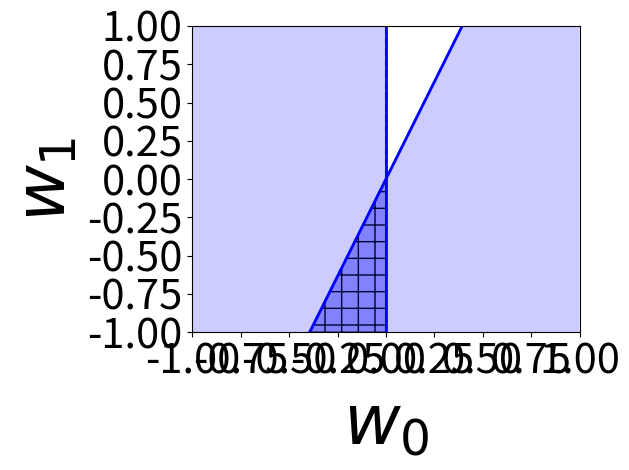

Generate this figure with matplotlib:
# -*- coding: utf-8 -*-
"""
Created on Sat Apr 21 14:46:49 2018

[redacted]
"""


import matplotlib.pyplot as plt
import numpy as np
import pylab as pl
from matplotlib import collections  as mc

##data for full policy
halfspaces = [              [ 0.9304349,  -0.36645723],
              [-1.,          0.        ]]
non_redundants = [0,1]
##data for demo
#halfspaces = [[ -1., 0.],
#              [ 1., -1.]]
#non_redundants = [0,1]

plt.figure(1)
colors = ['b','r','g','c','m']
one_color= 'b'
cnt = 0
fillamount = 0.2
for h in halfspaces:
    #plot line with correct normal vector
    normal_dir = np.sign(np.dot(h, [0,1]))
    if h[1] != 0:
        plt.plot([-1, 1], [h[0]/h[1], -h[0]/h[1]],color=one_color, linestyle= '--')
        plt.fill_between([-1, 1], [h[0]/h[1], -h[0]/h[1]], 
                         [h[0]/h[1] + normal_dir*100, -h[0]/h[1] + normal_dir *100], 
                          facecolor=one_color, interpolate=True, alpha=fillamount)
    else:
        plt.plot([0, 0],[-1, 1],color=one_color, linestyle='--')
        if h[0] < 0:
            plt.fill_between([-1, 0], [-1, -1], [1, 1], facecolor=one_color, interpolate=True, alpha=fillamount)
        else:
            plt.fill_between([0, 1], [-1, -1], [1, 1], facecolor=one_color, interpolate=True, alpha=fillamount)
    #plot point in feasible region of same color
    #plt.plot(h[0],h[1],'o',color=colors[cnt])
    
    cnt += 1
#plot non_redundants in solid lines
  
for i in non_redundants:
    h = halfspaces[i]
    normal_dir = np.sign(np.dot(h, [0,1]))
    if h[1] != 0:
        plt.plot([-1, 1], [h[0]/h[1], -h[0]/h[1]],color=one_color, linestyle='-', linewidth = 2)
    else:
        plt.plot([0, 0],[-1, 1],color=one_color, linestyle='-', linewidth = 2)
    
#plt.fill_between([-1, 0],[-1, 0],[-1, -1], facecolor='none', interpolate=True, hatch='+')
##uncomment for full policy feasible
h = halfspaces[0]
plt.fill_between([h[1]/h[0], 0],[-1, 0],[-1, -1], facecolor='none', interpolate=True, hatch='+')
plt.fill_between([h[1]/h[0], 0],[-1, 0],[-1, -1], facecolor=one_color, interpolate=True, alpha=fillamount)

plt.axis([-1,1,-1,1])
plt.xlabel("$w_0$", fontsize=50)
plt.ylabel("$w_1$", fontsize=50)
plt.xticks(fontsize=30) 
plt.yticks(fontsize=30) 
plt.tight_layout()
#for i in range(1000):
#    rand_sample = [2*np.random.rand() - 1, 2*np.random.rand() - 1]
#    #check if in intersection
#    in_intersection = True
#    for h in halfspaces:
#        if np.dot(h,rand_sample) < 0:
#            in_intersection = False
#    if in_intersection:
#        plt.plot(rand_sample[0],rand_sample[1],'.')
        
plt.show()



#x w0 + y w1 >= 0
#y = -w0/w1 x plug in x = -1 to get one endpoint and x = 1 to get the other
#
#lines = []
#for line in non_dup_constraints:
#    line_seg = []
#    line_seq.append(tuple())
#    lines.append()
#c = np.array([(1, 0, 0, 1), (0, 1, 0, 1), (0, 0, 1, 1)])
#
#lc = mc.LineCollection(lines, colors=c, linewidths=2)
#fig, ax = pl.subplots()
#ax.add_collection(lc)
#ax.autoscale()
#ax.margins(0.1)
